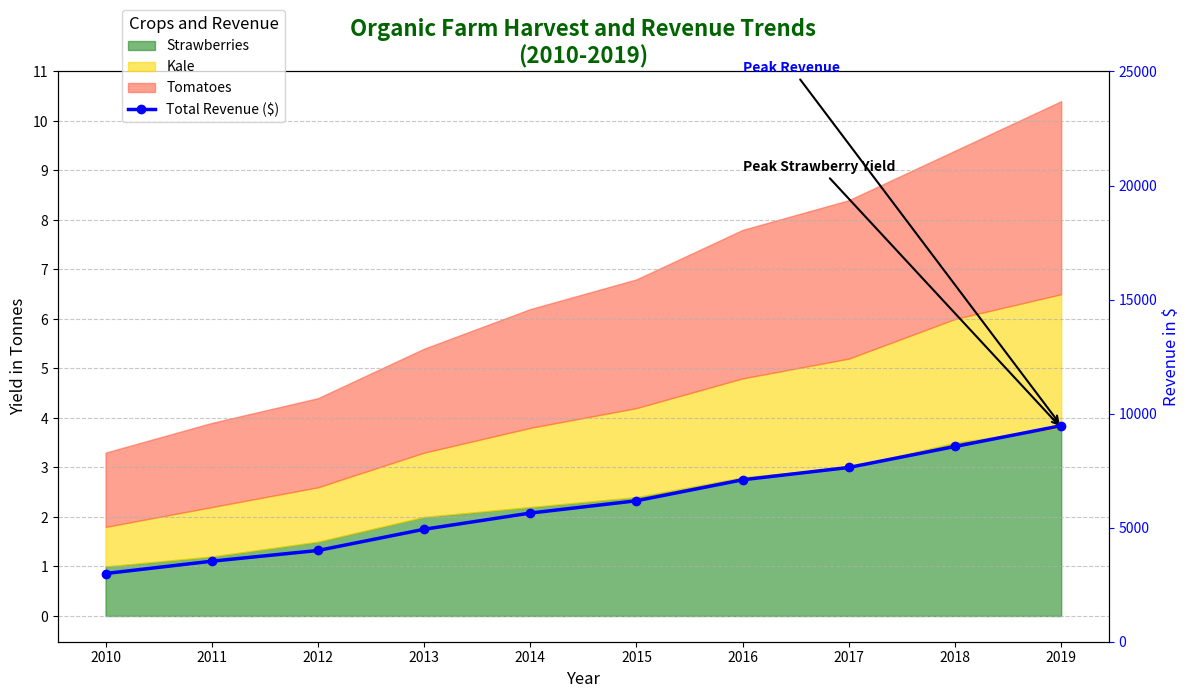

Source code (Python):
import numpy as np
import matplotlib.pyplot as plt

years = np.arange(2010, 2020)
strawberries_yield = np.array([1.0, 1.2, 1.5, 2.0, 2.2, 2.4, 2.8, 3.0, 3.5, 3.8])
kale_yield = np.array([0.8, 1.0, 1.1, 1.3, 1.6, 1.8, 2.0, 2.2, 2.5, 2.7])
tomatoes_yield = np.array([1.5, 1.7, 1.8, 2.1, 2.4, 2.6, 3.0, 3.2, 3.4, 3.9])

price_strawberries = 1000
price_kale = 800
price_tomatoes = 900

revenue_strawberries = strawberries_yield * price_strawberries
revenue_kale = kale_yield * price_kale
revenue_tomatoes = tomatoes_yield * price_tomatoes

total_revenue = revenue_strawberries + revenue_kale + revenue_tomatoes

cumulative_kale = strawberries_yield + kale_yield
cumulative_tomatoes = cumulative_kale + tomatoes_yield

fig, ax1 = plt.subplots(figsize=(12, 7))

# Shuffled colors for the data groups
ax1.fill_between(years, strawberries_yield, color='#228B22', alpha=0.6, label='Strawberries')  # Changed from '#FF6347'
ax1.fill_between(years, cumulative_kale, strawberries_yield, color='#FFD700', alpha=0.6, label='Kale')  # Changed from '#228B22'
ax1.fill_between(years, cumulative_tomatoes, cumulative_kale, color='#FF6347', alpha=0.6, label='Tomatoes')  # Changed from '#FFD700'

ax1.set_title('Organic Farm Harvest and Revenue Trends\n(2010-2019)', fontsize=16, fontweight='bold', color='darkgreen')
ax1.set_xlabel('Year', fontsize=12)
ax1.set_ylabel('Yield in Tonnes', fontsize=12, color='black')

ax2 = ax1.twinx()
ax2.plot(years, total_revenue, color='blue', linewidth=2.5, linestyle='-', marker='o', label='Total Revenue ($)')
ax2.set_ylabel('Revenue in $', fontsize=12, color='blue')

fig.legend(loc='upper left', bbox_to_anchor=(0.1, 1.0), fontsize=10, title='Crops and Revenue', title_fontsize='12')

ax1.grid(axis='y', linestyle='--', alpha=0.7)
ax1.set_xticks(years)
ax1.set_yticks(np.arange(0, 12, 1))
ax1.yaxis.set_tick_params(labelsize=10)
ax1.xaxis.set_tick_params(labelsize=10)
ax2.set_yticks(np.arange(0, 30000, 5000))
ax2.yaxis.set_tick_params(labelsize=10, colors='blue')

plt.xticks(rotation=45)

ax1.annotate('Peak Strawberry Yield', xy=(2019, 3.8), xytext=(2016, 9),
             arrowprops=dict(facecolor='black', arrowstyle='->', linewidth=1.5),
             fontsize=10, color='black', fontweight='bold')

ax2.annotate('Peak Revenue', xy=(2019, total_revenue[-1]), xytext=(2016, 25000),
             arrowprops=dict(facecolor='blue', arrowstyle='->', linewidth=1.5),
             fontsize=10, color='blue', fontweight='bold')

plt.tight_layout()
plt.show()
